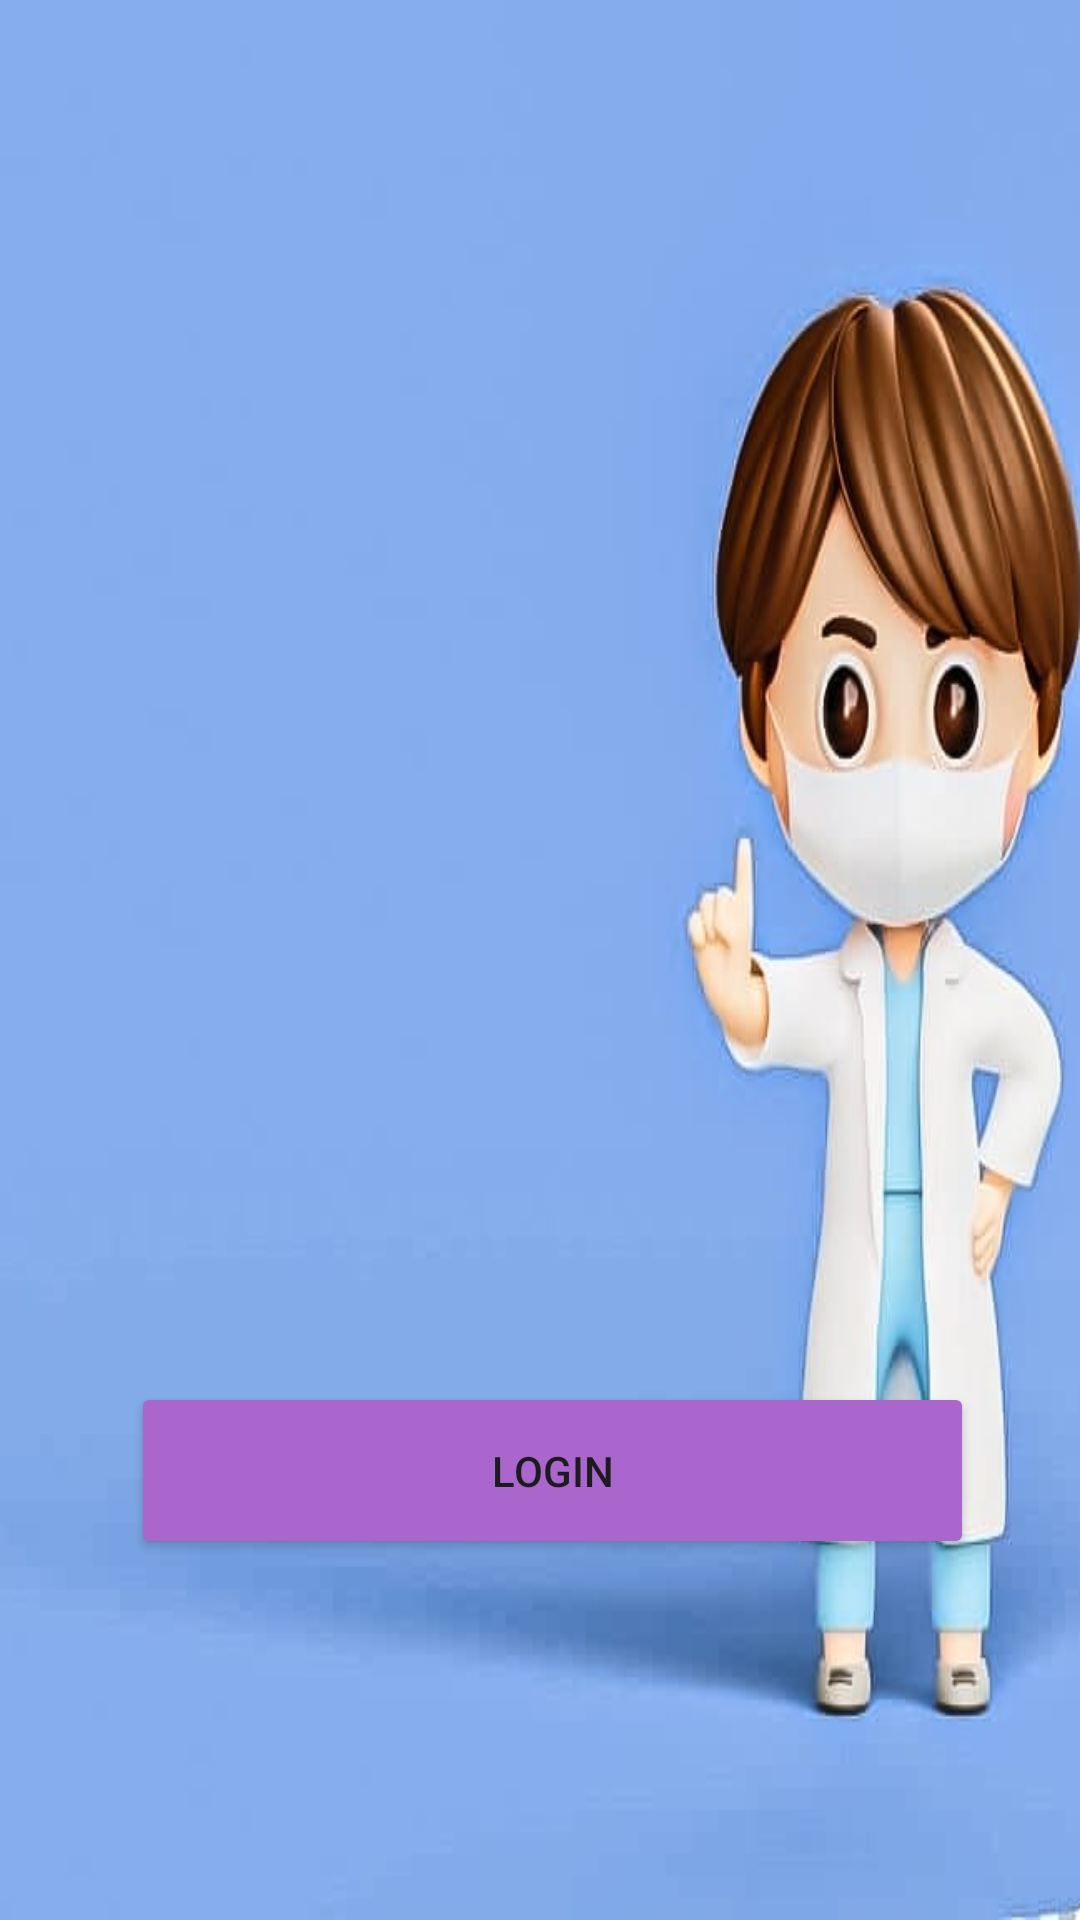

The Android layout XML behind this screen, and the referenced resources:
<!-- AndroidManifest.xml: application theme Theme.Simplyhealthy -->
<!-- res/layout/activity_login.xml -->
<?xml version="1.0" encoding="utf-8"?>
<androidx.constraintlayout.widget.ConstraintLayout xmlns:android="http://schemas.android.com/apk/res/android"
    xmlns:app="http://schemas.android.com/apk/res-auto"
    xmlns:tools="http://schemas.android.com/tools"
    android:layout_width="match_parent"
    android:layout_height="match_parent"
    android:background="@drawable/chotblur"
    tools:context=".loginActivity">

    <TextView
        android:id="@+id/textView"
        android:layout_width="wrap_content"
        android:layout_height="wrap_content"
        android:layout_marginStart="64dp"
        android:layout_marginTop="49dp"
        android:layout_marginEnd="57dp"
        android:layout_marginBottom="637dp"
        android:text="24*7 Simplyhealthy"
        android:textColor="@color/black"
        android:textColorHint="@color/black"
        android:textSize="34sp"
        android:textStyle="bold|italic"
        app:layout_constraintBottom_toBottomOf="parent"
        app:layout_constraintEnd_toEndOf="parent"
        app:layout_constraintStart_toStartOf="parent"
        app:layout_constraintTop_toTopOf="parent" />

    <TextView
        android:id="@+id/textViewAppTitle"
        android:layout_width="wrap_content"
        android:layout_height="wrap_content"
        android:layout_marginStart="149dp"
        android:layout_marginTop="174dp"
        android:layout_marginEnd="177dp"
        android:layout_marginBottom="512dp"
        android:text="Login"
        android:textColor="@color/white"
        android:textColorHighlight="@color/white"
        android:textSize="34sp"
        android:textStyle="bold"
        app:layout_constraintBottom_toBottomOf="parent"
        app:layout_constraintEnd_toEndOf="parent"
        app:layout_constraintStart_toStartOf="parent"
        app:layout_constraintTop_toTopOf="parent" />

    <EditText
        android:id="@+id/editTextLoginPassword"
        android:layout_width="301dp"
        android:layout_height="60dp"

        android:layout_marginStart="53dp"
        android:layout_marginTop="370dp"
        android:layout_marginEnd="57dp"
        android:layout_marginBottom="301dp"
        android:drawableLeft="@drawable/ic_baseline_security_24"
        android:drawablePadding="10dp"
        android:ems="10"
        android:hint="Password"
        android:inputType="textPassword"
        android:paddingLeft="20dp"
        android:paddingTop="10dp"
        android:paddingRight="10dp"
        android:paddingBottom="10dp"
        android:textColor="@color/design_default_color_on_secondary"
        android:textColorHint="@color/white"
        app:layout_constraintBottom_toBottomOf="parent"
        app:layout_constraintEnd_toEndOf="parent"
        app:layout_constraintStart_toStartOf="parent"
        app:layout_constraintTop_toTopOf="parent"
        app:passwordToggleEnabled="true" />

    <EditText
        android:id="@+id/editTextLoginUsername"
        android:layout_width="301dp"
        android:layout_height="60dp"
        android:layout_marginStart="53dp"
        android:layout_marginTop="272dp"
        android:layout_marginEnd="57dp"

        android:layout_marginBottom="399dp"
        android:drawableLeft="@drawable/ic_baseline_person_24"
        android:drawablePadding="10dp"
        android:ems="10"
        android:hint="Username"
        android:inputType="text"
        android:paddingLeft="20dp"
        android:paddingTop="10dp"
        android:paddingRight="10dp"
        android:paddingBottom="10dp"
        android:textColor="@color/design_default_color_on_secondary"
        android:textColorHint="@color/white"
        app:layout_constraintBottom_toBottomOf="parent"
        app:layout_constraintEnd_toEndOf="parent"
        app:layout_constraintStart_toStartOf="parent"
        app:layout_constraintTop_toTopOf="parent" />

    <Button
        android:id="@+id/buttonLogin"
        android:layout_width="281dp"
        android:layout_height="59dp"
        android:layout_marginStart="69dp"
        android:layout_marginTop="410dp"
        android:layout_marginEnd="61dp"

        android:layout_marginBottom="70dp"
        android:backgroundTint="@android:color/holo_purple"
        android:text="Login"
        app:layout_constraintBottom_toBottomOf="parent"
        app:layout_constraintEnd_toEndOf="parent"
        app:layout_constraintStart_toStartOf="parent"
        app:layout_constraintTop_toTopOf="parent" />

    <TextView
        android:id="@+id/textViewNewUser"
        android:layout_width="194dp"
        android:layout_height="45dp"
        android:layout_marginStart="114dp"
        android:layout_marginTop="11dp"
        android:layout_marginEnd="114dp"
        android:layout_marginBottom="109dp"
        android:text="Register for New User"
        android:textColor="@color/white"
        android:textSize="16sp"
        app:layout_constraintBottom_toBottomOf="parent"
        app:layout_constraintEnd_toEndOf="parent"
        app:layout_constraintHorizontal_bias="0.0"
        app:layout_constraintStart_toStartOf="parent"
        app:layout_constraintTop_toBottomOf="@+id/buttonLogin"
        app:layout_constraintVertical_bias="1.0" />


</androidx.constraintlayout.widget.ConstraintLayout>
<!-- resources referenced by this layout -->
<resources>
  <color name="black">#FF000000</color>
  <color name="white">#FFFFFFFF</color>
  <!-- drawable chotblur: jpg bitmap (drawable, 21020 bytes) -->
  <style name="Theme.Simplyhealthy" parent="Base.Theme.Simplyhealthy" />
  <style name="Base.Theme.Simplyhealthy" parent="Theme.Material3.DayNight.NoActionBar">
          
          
      </style>
</resources>
